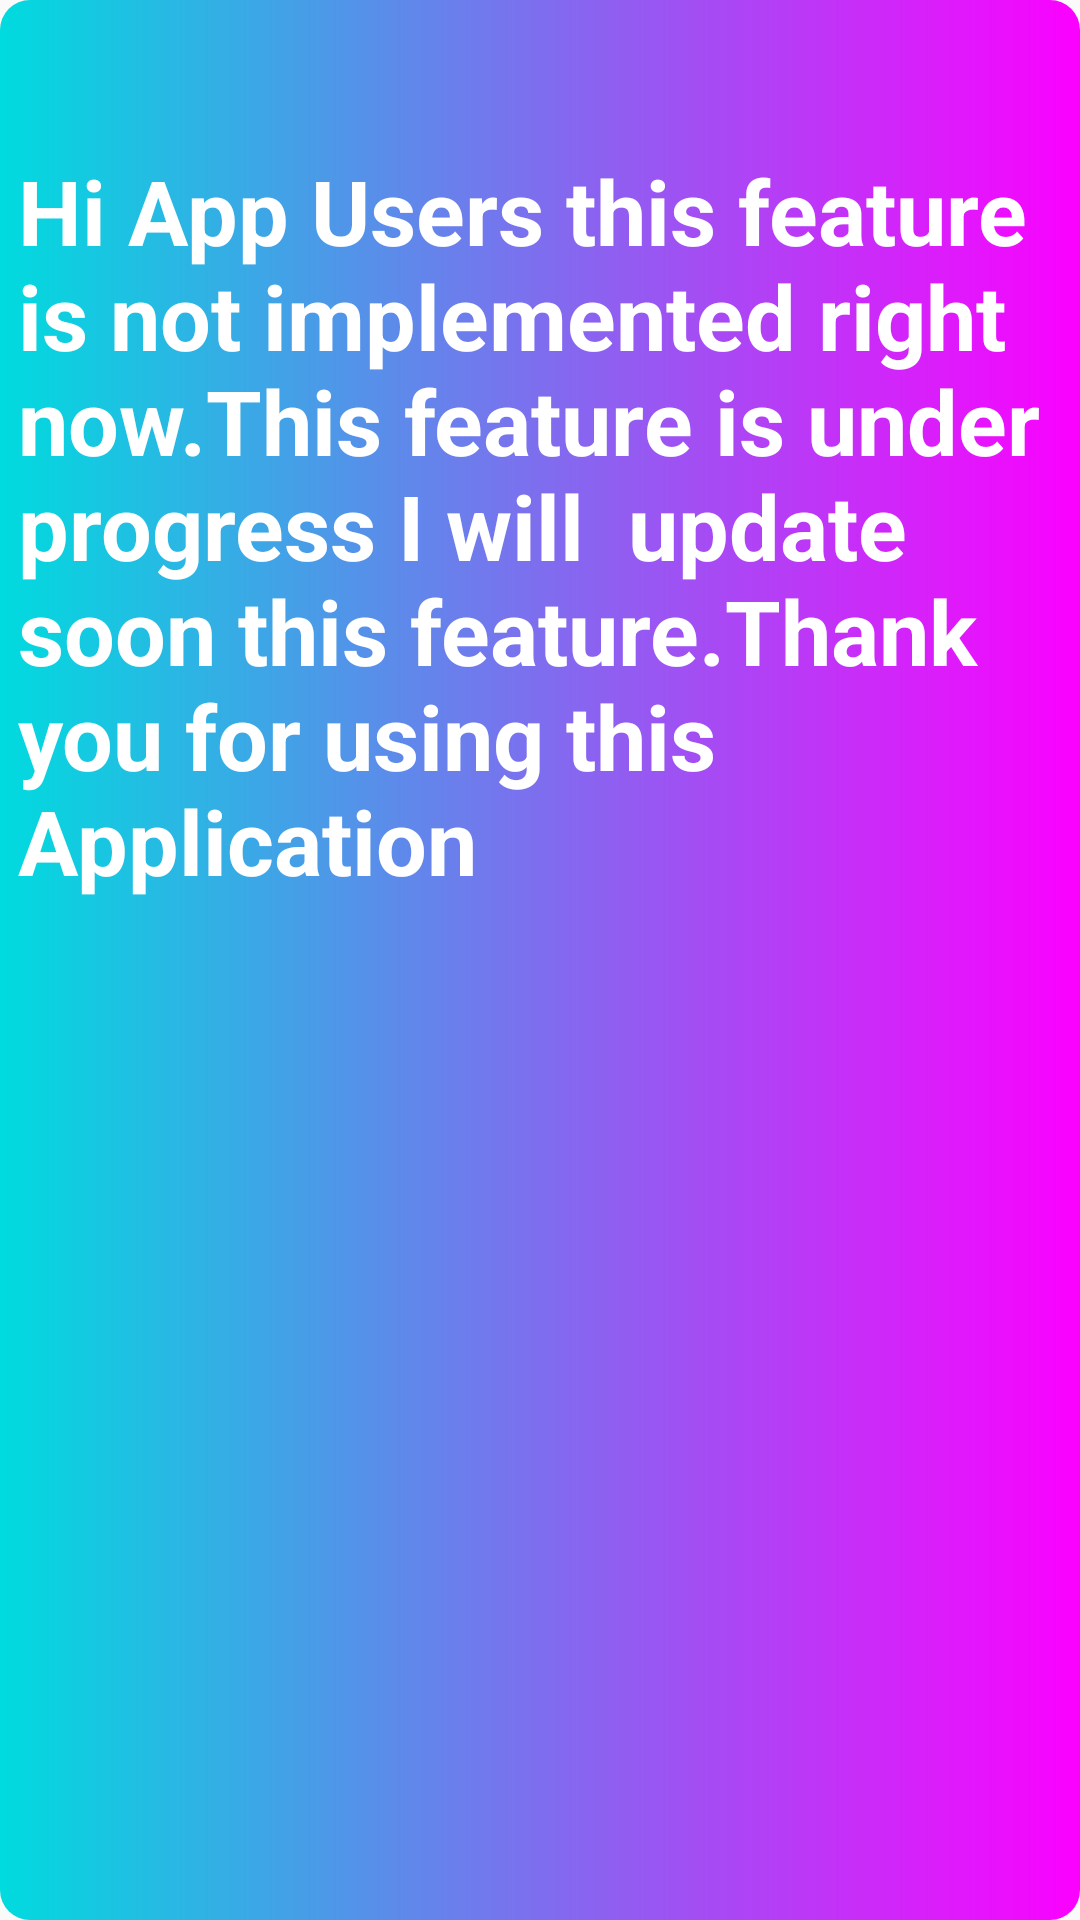

Android layout source for this screen:
<!-- AndroidManifest.xml: application theme AppTheme -->
<!-- res/layout/fragment_favorite_song.xml -->
<?xml version="1.0" encoding="utf-8"?>
<RelativeLayout xmlns:android="http://schemas.android.com/apk/res/android"
    xmlns:tools="http://schemas.android.com/tools"
    android:layout_width="match_parent"
    android:layout_height="match_parent"
    android:background="@drawable/tab_gradient"
    tools:context=".fragment.FavoriteSongFrag">

    <TextView
        android:layout_width="match_parent"
        android:layout_height="wrap_content"
        android:layout_marginTop="50dp"
        android:layout_marginLeft="12dp"
        android:textColor="@color/colorAccent"
        android:textStyle="bold"
        android:layout_centerHorizontal="true"


        android:text="Hi App Users this feature is not implemented right now.This feature is under progress I will  update soon this feature.Thank you for using this Application"
        android:textSize="30dp"/>


</RelativeLayout>
<!-- resources referenced by this layout -->
<resources>
  <color name="colorAccent">#fff</color>
  <!-- drawable tab_gradient (drawable) -->
  <?xml version="1.0" encoding="utf-8"?>
  <shape xmlns:android="http://schemas.android.com/apk/res/android">
  
      <gradient android:startColor="#00DBDE" android:endColor="#FC00FF" />
      <corners android:radius="10dp" />
  </shape>
  <style name="AppTheme" parent="Theme.AppCompat.Light.DarkActionBar">
          
          <item name="colorPrimary">@color/colorPrimaryDark</item>
          <item name="colorPrimaryDark">@color/colorPrimaryDark</item>
          <item name="colorAccent">@color/colorAccent</item>
          <item name="android:windowFullscreen">true</item>
      </style>
  <color name="colorPrimaryDark">#C51162</color>
</resources>
